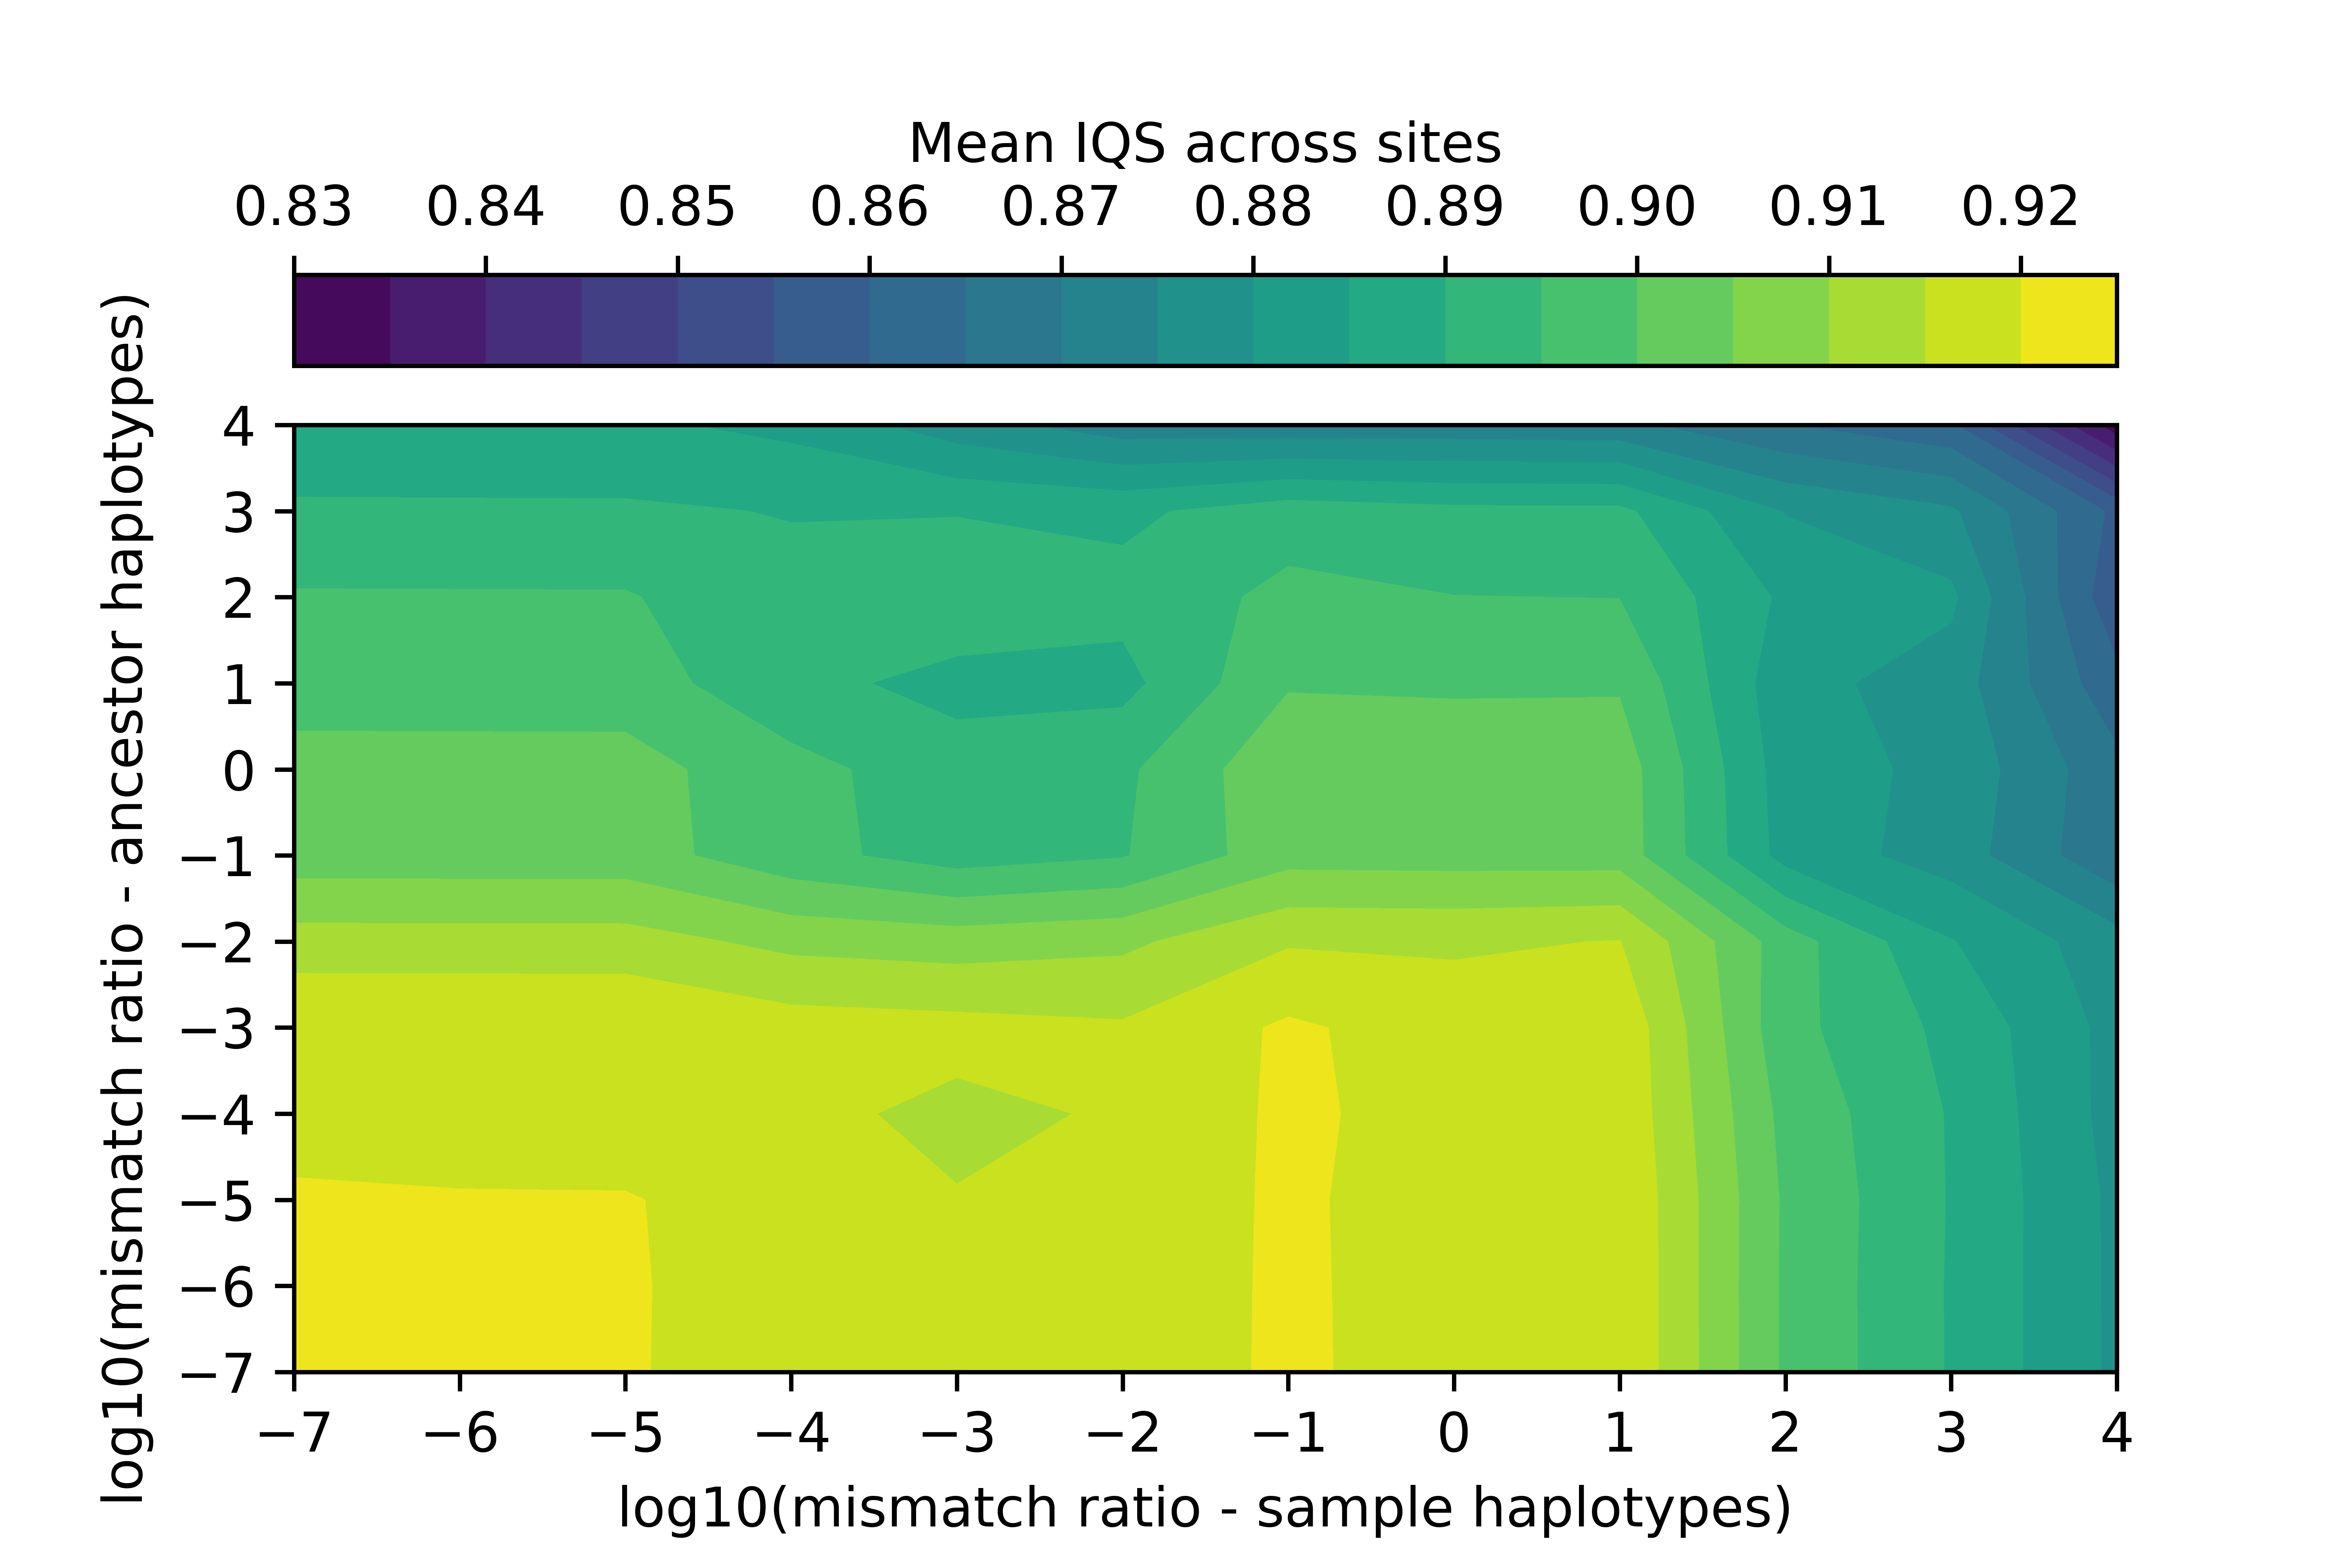

Source data for this figure (header and first rows):
index, mmr_ancestors, mmr_samples, mean_iqs
0, -2, -2, 0.9089
1, -2, -1, 0.9145
2, -2, 0, 0.9143
3, -2, 1, 0.9152
4, -2, 2, 0.8974
5, -2, 3, 0.8853
6, -2, 4, 0.877
7, -2, -7, 0.9121
8, -2, -6, 0.9121
9, -2, -5, 0.912
10, -2, -4, 0.9086
11, -2, -3, 0.9076
12, -1, -2, 0.8946
13, -1, -1, 0.9031
14, -1, 0, 0.9029
15, -1, 1, 0.9028
16, -1, 2, 0.8831
17, -1, 3, 0.8777
18, -1, 4, 0.866
19, -1, -7, 0.9024
20, -1, -6, 0.9024
21, -1, -5, 0.9023
22, -1, -4, 0.8967
23, -1, -3, 0.8927
24, 0, -2, 0.894
25, 0, -1, 0.9038
26, 0, 0, 0.9029
27, 0, 1, 0.9027
28, 0, 2, 0.8826
29, 0, 3, 0.8786
30, 0, 4, 0.8664
31, 0, -7, 0.9021
32, 0, -6, 0.9021
33, 0, -5, 0.9021
34, 0, -4, 0.8965
35, 0, -3, 0.8924
36, 1, -2, 0.8884
37, 1, -1, 0.8995
38, 1, 0, 0.8994
39, 1, 1, 0.8995
40, 1, 2, 0.8818
41, 1, 3, 0.8776
42, 1, 4, 0.8616
43, 1, -7, 0.8974
44, 1, -6, 0.8973
45, 1, -5, 0.8973
46, 1, -4, 0.8916
47, 1, -3, 0.8883
48, 2, -2, 0.8916
49, 2, -1, 0.8963
50, 2, 0, 0.8951
51, 2, 1, 0.8949
52, 2, 2, 0.8841
53, 2, 3, 0.881
54, 2, 4, 0.8563
55, 2, -7, 0.8955
56, 2, -6, 0.8954
57, 2, -5, 0.8954
58, 2, -4, 0.8915
59, 2, -3, 0.8938
... 84 more rows
